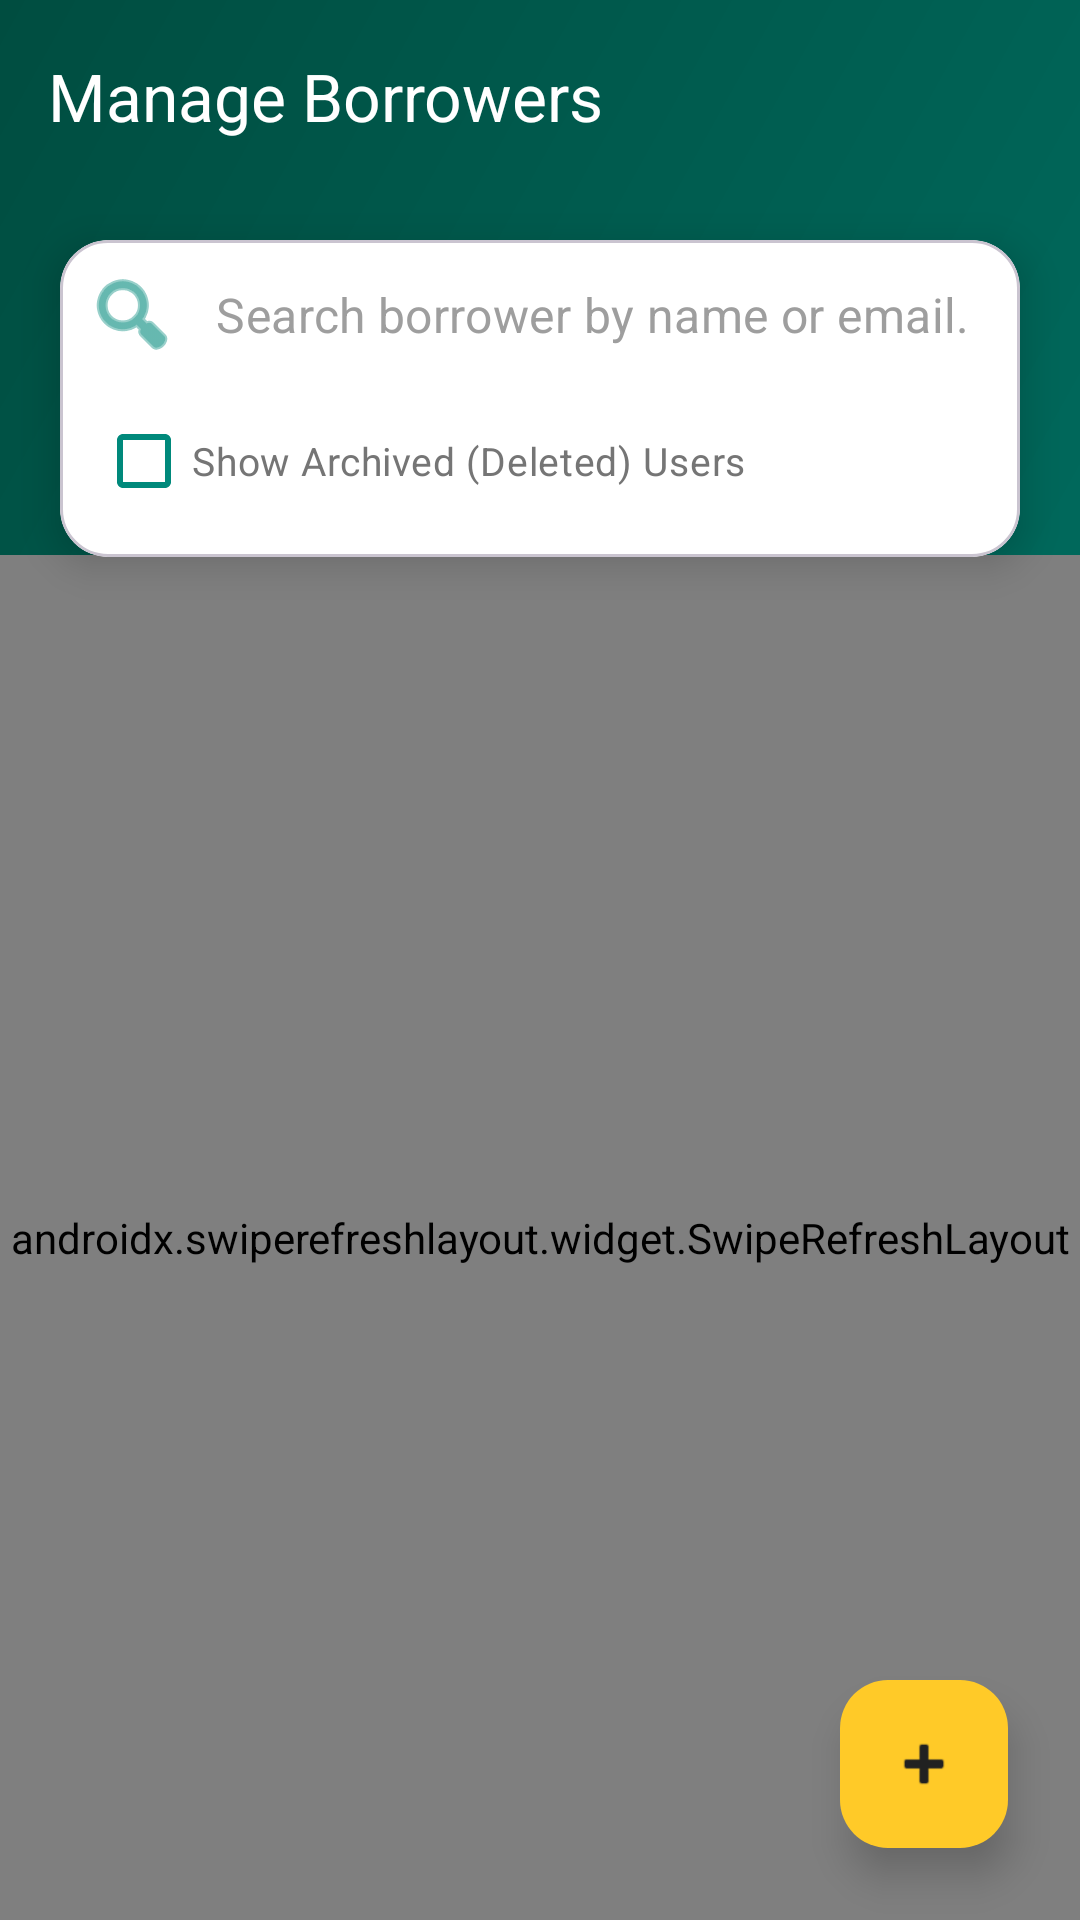

Produce the Android XML layout that renders to this screen, including the resource entries it uses.
<!-- AndroidManifest.xml: application theme Theme.NGODigitalLoan -->
<!-- res/layout/activity_manage_users.xml -->
<?xml version="1.0" encoding="utf-8"?>
<androidx.coordinatorlayout.widget.CoordinatorLayout
    xmlns:android="http://schemas.android.com/apk/res/android"
    xmlns:app="http://schemas.android.com/apk/res-auto"
    android:layout_width="match_parent"
    android:layout_height="match_parent"
    android:background="@color/bg_main">

    <View
        android:id="@+id/topHeader"
        android:layout_width="match_parent"
        android:layout_height="200dp"
        android:background="@drawable/bg_premium_gradient"
        app:layout_constraintTop_toTopOf="parent" />

    <androidx.appcompat.widget.Toolbar
        android:id="@+id/usersToolbar"
        android:layout_width="match_parent"
        android:layout_height="?attr/actionBarSize"
        android:background="@android:color/transparent"
        app:title="Manage Borrowers"
        app:titleTextColor="@color/white" />

    
    <com.google.android.material.card.MaterialCardView
        android:id="@+id/searchCard"
        android:layout_width="match_parent"
        android:layout_height="wrap_content"
        android:layout_marginHorizontal="20dp"
        android:layout_marginTop="80dp"
        app:cardCornerRadius="16dp"
        app:cardElevation="8dp"
        app:cardBackgroundColor="@color/white">

        
        <LinearLayout
            android:layout_width="match_parent"
            android:layout_height="wrap_content"
            android:orientation="vertical">

            <com.google.android.material.textfield.TextInputLayout
                style="@style/Widget.MaterialComponents.TextInputLayout.OutlinedBox"
                android:layout_width="match_parent"
                android:layout_height="wrap_content"
                app:boxStrokeWidth="0dp"
                app:startIconDrawable="@android:drawable/ic_menu_search"
                app:startIconTint="@color/ngo_primary"
                app:hintEnabled="false">

                <com.google.android.material.textfield.TextInputEditText
                    android:id="@+id/searchUsersInput"
                    android:layout_width="match_parent"
                    android:layout_height="wrap_content"
                    android:hint="Search borrower by name or email..."
                    android:textColorHint="#9E9E9E"
                    android:inputType="text"
                    android:paddingVertical="14dp"/>
            </com.google.android.material.textfield.TextInputLayout>

            
            <com.google.android.material.checkbox.MaterialCheckBox
                android:id="@+id/cbShowArchived"
                android:layout_width="wrap_content"
                android:layout_height="wrap_content"
                android:text="Show Archived (Deleted) Users"
                android:textColor="#757575"
                android:textSize="13sp"
                android:layout_marginStart="12dp"
                android:layout_marginBottom="8dp"
                app:buttonTint="@color/ngo_primary"/>
        </LinearLayout>
    </com.google.android.material.card.MaterialCardView>

    
    <androidx.swiperefreshlayout.widget.SwipeRefreshLayout
        android:id="@+id/swipeRefreshUsers"
        android:layout_width="match_parent"
        android:layout_height="match_parent"
        android:layout_marginTop="185dp">

        <androidx.recyclerview.widget.RecyclerView
            android:id="@+id/usersRecyclerView"
            android:layout_width="match_parent"
            android:layout_height="match_parent"
            android:paddingTop="16dp"
            android:paddingBottom="100dp"
            android:clipToPadding="false"
            app:layoutManager="androidx.recyclerview.widget.LinearLayoutManager"/>
    </androidx.swiperefreshlayout.widget.SwipeRefreshLayout>

    <LinearLayout
        android:id="@+id/emptyStateLayout"
        android:layout_width="wrap_content"
        android:layout_height="wrap_content"
        android:layout_gravity="center"
        android:orientation="vertical"
        android:gravity="center"
        android:visibility="gone">
        <ImageView
            android:layout_width="80dp"
            android:layout_height="80dp"
            android:src="@android:drawable/ic_menu_myplaces"
            android:alpha="0.2"
            app:tint="@color/ngo_primary"/>
        <TextView
            android:layout_width="wrap_content"
            android:layout_height="wrap_content"
            android:text="No borrowers found."
            android:textSize="16sp"
            android:textColor="#757575"
            android:layout_marginTop="16dp"/>
    </LinearLayout>

    <com.google.android.material.floatingactionbutton.FloatingActionButton
        android:id="@+id/fabAddUser"
        android:layout_width="wrap_content"
        android:layout_height="wrap_content"
        android:layout_gravity="bottom|end"
        android:layout_margin="24dp"
        android:src="@android:drawable/ic_input_add"
        app:backgroundTint="@color/ngo_accent"
        app:tint="#212121"
        app:elevation="8dp"/>

</androidx.coordinatorlayout.widget.CoordinatorLayout>
<!-- resources referenced by this layout -->
<resources>
  <color name="bg_main">#F8FAFB</color>
  <color name="ngo_accent">#FFCA28</color>
  <color name="ngo_primary">#00897B</color>
  <color name="white">#FFFFFFFF</color>
  <!-- drawable bg_premium_gradient (drawable) -->
  <?xml version="1.0" encoding="utf-8"?>
  <shape xmlns:android="http://schemas.android.com/apk/res/android"
      android:shape="rectangle">
      <gradient
          android:startColor="#00695C"
          android:endColor="#004D40"
          android:angle="135"
          android:type="linear" />
  </shape>
  <style name="Theme.NGODigitalLoan" parent="Base.Theme.NGODigitalLoan" />
  <style name="Base.Theme.NGODigitalLoan" parent="Theme.Material3.DayNight.NoActionBar">
          
          
      </style>
</resources>
